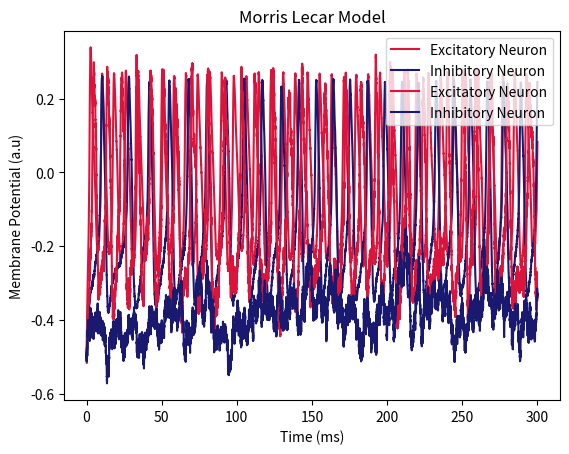
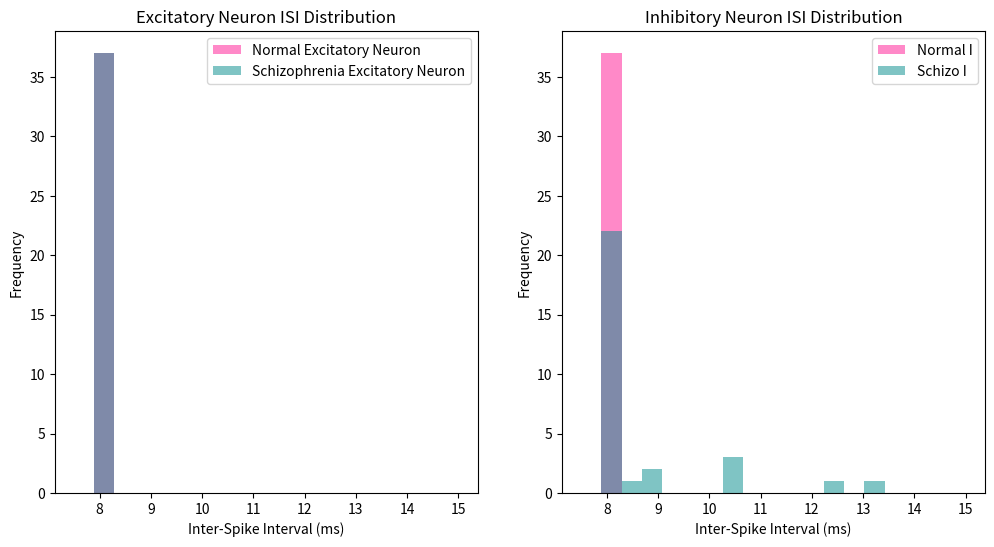
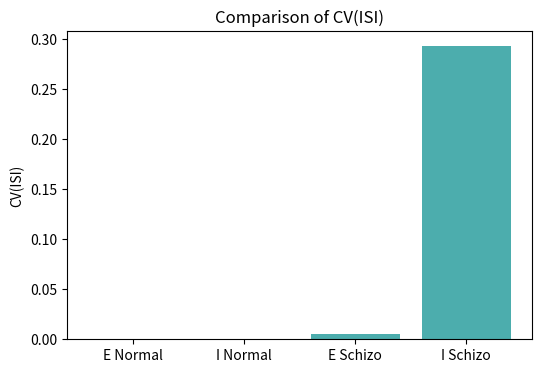
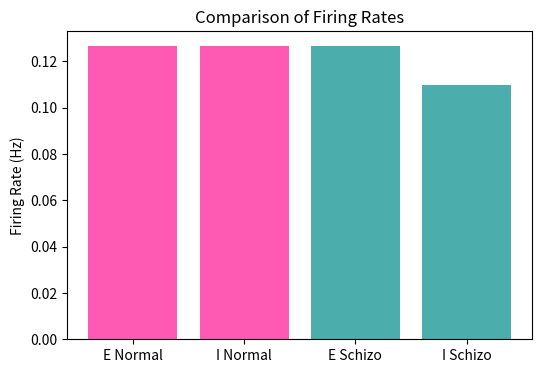
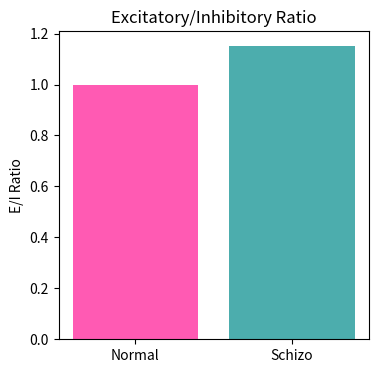

The matplotlib source for these figures, in order:
#MODELING TEMPORAL DYSREGULATION IN SCHIZOPHRENIA USING THE MORRIS-LECAR NEURON MODEL

import numpy as np
import matplotlib.pyplot as plt

# Parameters
C = 1.0
V_ca = 1
V_k = -0.7
V_L = -0.5
g_k = 2.0
g_ca = 1.0
g_L = 0.5
rate_const = 1.0/3.0
v0 = -0.5
v1 = -0.01
v2 = 0.15
v3 = 0.1
v4 = 0.145
I_app = 0.3
I_ca = 0.0
I_k = 0.0
I_L = 0.0 
V_th = -0.40
k = 0.06
w0 = 0.5 * (1 + np.tanh((v0-v3)/v4))
s0 = 1/(1 + np.exp(-(v0 - V_th)/k))
tau_nmda = 100
tau_gaba = 10.0
E_exc = 0.0
E_inh = -0.8
V_th_nmda = -0.4
dt = 0.01
V_exc = 0.0
V_inh = -0.8
V_E = 0.0
V_I = 0.0
w_e = w0
w_i = w0


#1. MODEL DEFINITION

def morris_lecar_model(v_e,w_e,s_E,v_i,w_i,s_I,params,W_IE = 1.0):
    g_nmda_local = params['g_nmda']
    g_gaba_local = params['g_gaba']
    W_EI = params['W_EI']
    I_app_e = params['I_app_e']
    I_app_i = params['I_app_i']
    V_th = params['V_th_gaba']
    #Excitatory stuff
    m_inf_e = 0.5 * (1 + np.tanh((v_e - v1)/v2))
    w_inf_e = 0.5 * (1 + np.tanh((v_e-v3)/v4))
    tau_w_e = 1/(np.cosh((v_e-v3)/(2.0*v4)))
    I_ca_e = g_ca * m_inf_e * (v_e - V_ca)
    I_k_e = g_k * w_e * (v_e - V_k)
    I_L_e = g_L * (v_e - V_L)

    #Inhibitory Stuff
    m_inf_i = 0.5 * (1 + np.tanh((v_i - v1)/v2))
    w_inf_i = 0.5 * (1 + np.tanh((v_i-v3)/v4))
    tau_w_i = 1/(np.cosh((v_i-v3)/(2.0*v4)))
    I_ca_i = g_ca * m_inf_i * (v_i - V_ca)
    I_k_i = g_k * w_i * (v_i - V_k)
    I_L_i = g_L * (v_i - V_L)

    s_inf_e = 1/(1 + np.exp(-(v_e - V_th_nmda)/k))
    s_e_next = s_E + dt * ((s_inf_e - s_E) / tau_nmda)

    s_inf_i = 1/(1 + np.exp(-(v_i - V_th)/k))   
    s_i_next = s_I + dt * ((s_inf_i - s_I) / tau_gaba)

    S_NMDA_on_I = W_IE * s_e_next   
    S_GABA_on_E = W_EI * s_i_next

    I_nmda_on_I = g_nmda_local* (v_i - E_exc) * S_NMDA_on_I
    I_gaba_on_E = g_gaba_local * (v_e - E_inh) * S_GABA_on_E
    I_syn_E = I_gaba_on_E
    I_syn_I = I_nmda_on_I

    dv_e = (I_app_e - (I_ca_e + I_k_e + I_L_e + I_syn_E)) / C
    dv_i = (I_app_i - (I_ca_i + I_k_i + I_L_i + I_syn_I)) / C
    dw_e = rate_const * (w_inf_e - w_e) / tau_w_e
    dw_i = rate_const * (w_inf_i - w_i) / tau_w_i

    v_e_next = v_e + dt*dv_e
    v_i_next = v_i + dt*dv_i
    w_e_next = w_e + dt*dw_e
    w_i_next = w_i + dt*dw_i

    return v_e_next,w_e_next,s_e_next,v_i_next,w_i_next,s_i_next

#2. RUNNING THE MODEL

def call_method(parameters,noise_level):
    time = 300
    dt = 0.01
    s_E = s0
    s_I = s0
    v_i = v0
    w_i = w0
    v_e = v0
    w_e = w0
    voltages_exc = []
    voltages_exc.append(v0)
    voltages_inh = []
    spike_timings_e = []
    spike_timings_i = []
    times = []
    refractory_period = 8.0
    last_spike_e = -np.inf
    last_spike_i = -np.inf
    for t in np.arange(0,time,dt):
        v_e += noise_level * np.random.randn()
        v_i += noise_level * np.random.randn()
        v_e,w_e,s_E,v_i,w_i,s_I = morris_lecar_model(v_e,w_e,s_E,v_i,w_i,s_I, parameters)
        voltages_exc.append(v_e)
        voltages_inh.append(v_i)
        times.append(t)
        

        if v_e>=V_th and (t - last_spike_e)>refractory_period:
            spike_timings_e.append(t)
            last_spike_e = t

        if v_i>=V_th and (t - last_spike_i)>refractory_period:
            spike_timings_i.append(t)
            last_spike_i = t

    return voltages_exc, times, spike_timings_e, voltages_inh,spike_timings_i


#3. PLOTTING THE MODEL

def plot_spikes(ve,ste,vi,sti):
    print("Excitatory Neuron Spikes at (ms):", np.round(ste, 2))
    print("The number of spikes of Excitatory Neuron is : ",len(ste))
    print("Inhibitory Neuron Spikes at (ms):", np.round(sti, 2))
    print("The number of spikes of Inhibitory Neuron is : ",len(sti))
    t_e = np.arange(len(ve)) * dt
    t_i = np.arange(len(vi)) * dt
    plt.xlabel("Time (ms)")
    plt.plot(t_e, ve, label = "Excitatory Neuron", color = 'crimson')
    plt.plot(t_i,vi, label = "Inhibitory Neuron", color = 'midnightblue')
    plt.ylabel("Membrane Potential (a.u)")
    plt.title("Morris Lecar Model")
    plt.legend()
    plt.show()

#4. NORMAL SIMULATION 
normal_parameters = {
    'g_nmda': 0.18,
    'g_gaba': 0.5,
    'W_EI': 0.3,
    'I_app_e': 0.3,
    'I_app_i': 0.09,
    'V_th_gaba': -0.4
}


#5. SCHIZOPHRENIA SIMULATION
Schizophrenia_parameters = {
    'g_nmda': 0.08,      
    'g_gaba': 0.45,       
    'W_EI': 0.5,        
    'I_app_e': 0.2,     
    'I_app_i': 0.03,     
    'V_th_gaba': -0.4   
}


#6. RUNNING THE NORMAL SIMULATION
print("Normal Simulation Results :")
noise = 0.001
V_E,times,spike_timings_e,V_I,spike_timings_i = call_method(normal_parameters,noise)
plot_spikes(V_E,spike_timings_e,V_I,spike_timings_i)

#7. RUNNING THE SCHIZOPHRENIA SIMUATION
print("Schizophrenia Simulation Results :")
noise = 0.005
V_E_Schizo,times_Schizo,spike_timings_e_Schizo,V_I_Schizo,spike_timings_i_Schizo = call_method(Schizophrenia_parameters,noise)
plot_spikes(V_E_Schizo,spike_timings_e_Schizo,V_I_Schizo,spike_timings_i_Schizo)


#8. COMPARISON 
print("Comparison of Normal and Schizophrenia Simulations ")
normal_isi_e = np.diff(spike_timings_e)
normal_isi_i = np.diff(spike_timings_i)
schizo_isi_e = np.diff(spike_timings_e_Schizo)
schizo_isi_i = np.diff(spike_timings_i_Schizo)
bins = np.linspace(7.5, 15, 20)  
plt.figure(figsize=(12,6))
plt.subplot(1,2,1)
plt.hist(normal_isi_e,bins =bins,label = "Normal Excitatory Neuron", alpha = 0.5, color = 'deeppink')
plt.hist(schizo_isi_e,bins =bins,label = "Schizophrenia Excitatory Neuron", alpha = 0.5,color = 'darkcyan')
plt.xlabel("Inter-Spike Interval (ms)")
plt.ylabel("Frequency")
plt.title("Excitatory Neuron ISI Distribution")
plt.legend()
plt.subplot(1,2,2)
plt.hist(normal_isi_i, bins=bins, label="Normal I", color='deeppink', alpha=0.5)
plt.hist(schizo_isi_i, bins=bins, label="Schizo I", color='darkcyan', alpha=0.5)
plt.xlabel("Inter-Spike Interval (ms)")
plt.ylabel("Frequency")
plt.title("Inhibitory Neuron ISI Distribution")
plt.legend()
plt.show()

#Calculations
normal_cv_e = np.std(normal_isi_e)/np.mean(normal_isi_e)
normal_cv_i = np.std(normal_isi_i)/np.mean(normal_isi_i)
schizo_cv_e = np.std(schizo_isi_e)/np.mean(schizo_isi_e)
schizo_cv_i = np.std(schizo_isi_i)/np.mean(schizo_isi_i)
normal_fr_e = len(spike_timings_e)/(times[-1]-times[0])
normal_fr_i = len(spike_timings_i)/(times[-1]-times[0])
schizo_fr_e = len(spike_timings_e_Schizo)/(times[-1]-times[0])
schizo_fr_i = len(spike_timings_i_Schizo)/(times[-1]-times[0])
normal_ei_ratio = normal_fr_e/normal_fr_i
schizo_ei_ratio = schizo_fr_e/schizo_fr_i

#CV Plotting
cv_values = [normal_cv_e, normal_cv_i, schizo_cv_e, schizo_cv_i]
labels = ["E Normal", "I Normal", "E Schizo", "I Schizo"]
plt.figure(figsize=(6,4))
plt.bar(labels, cv_values, color=['deeppink','deeppink','darkcyan','darkcyan'], alpha=0.7)
plt.ylabel("CV(ISI)")
plt.title("Comparison of CV(ISI)")
plt.show()

#Firing Rate Plotting
fr_values = [normal_fr_e, normal_fr_i, schizo_fr_e, schizo_fr_i]
labels = ["E Normal", "I Normal", "E Schizo", "I Schizo"]
plt.figure(figsize=(6,4))
plt.bar(labels, fr_values, color=['deeppink','deeppink','darkcyan','darkcyan'], alpha=0.7)
plt.ylabel("Firing Rate (Hz)")
plt.title("Comparison of Firing Rates")
plt.show()

#E/I Ratio Plotting
ei_values = [normal_ei_ratio, schizo_ei_ratio]
labels = ["Normal", "Schizo"]
plt.figure(figsize=(4,4))
plt.bar(labels, ei_values, color=['deeppink','darkcyan'], alpha=0.7)
plt.ylabel("E/I Ratio")
plt.title("Excitatory/Inhibitory Ratio")
plt.show()
